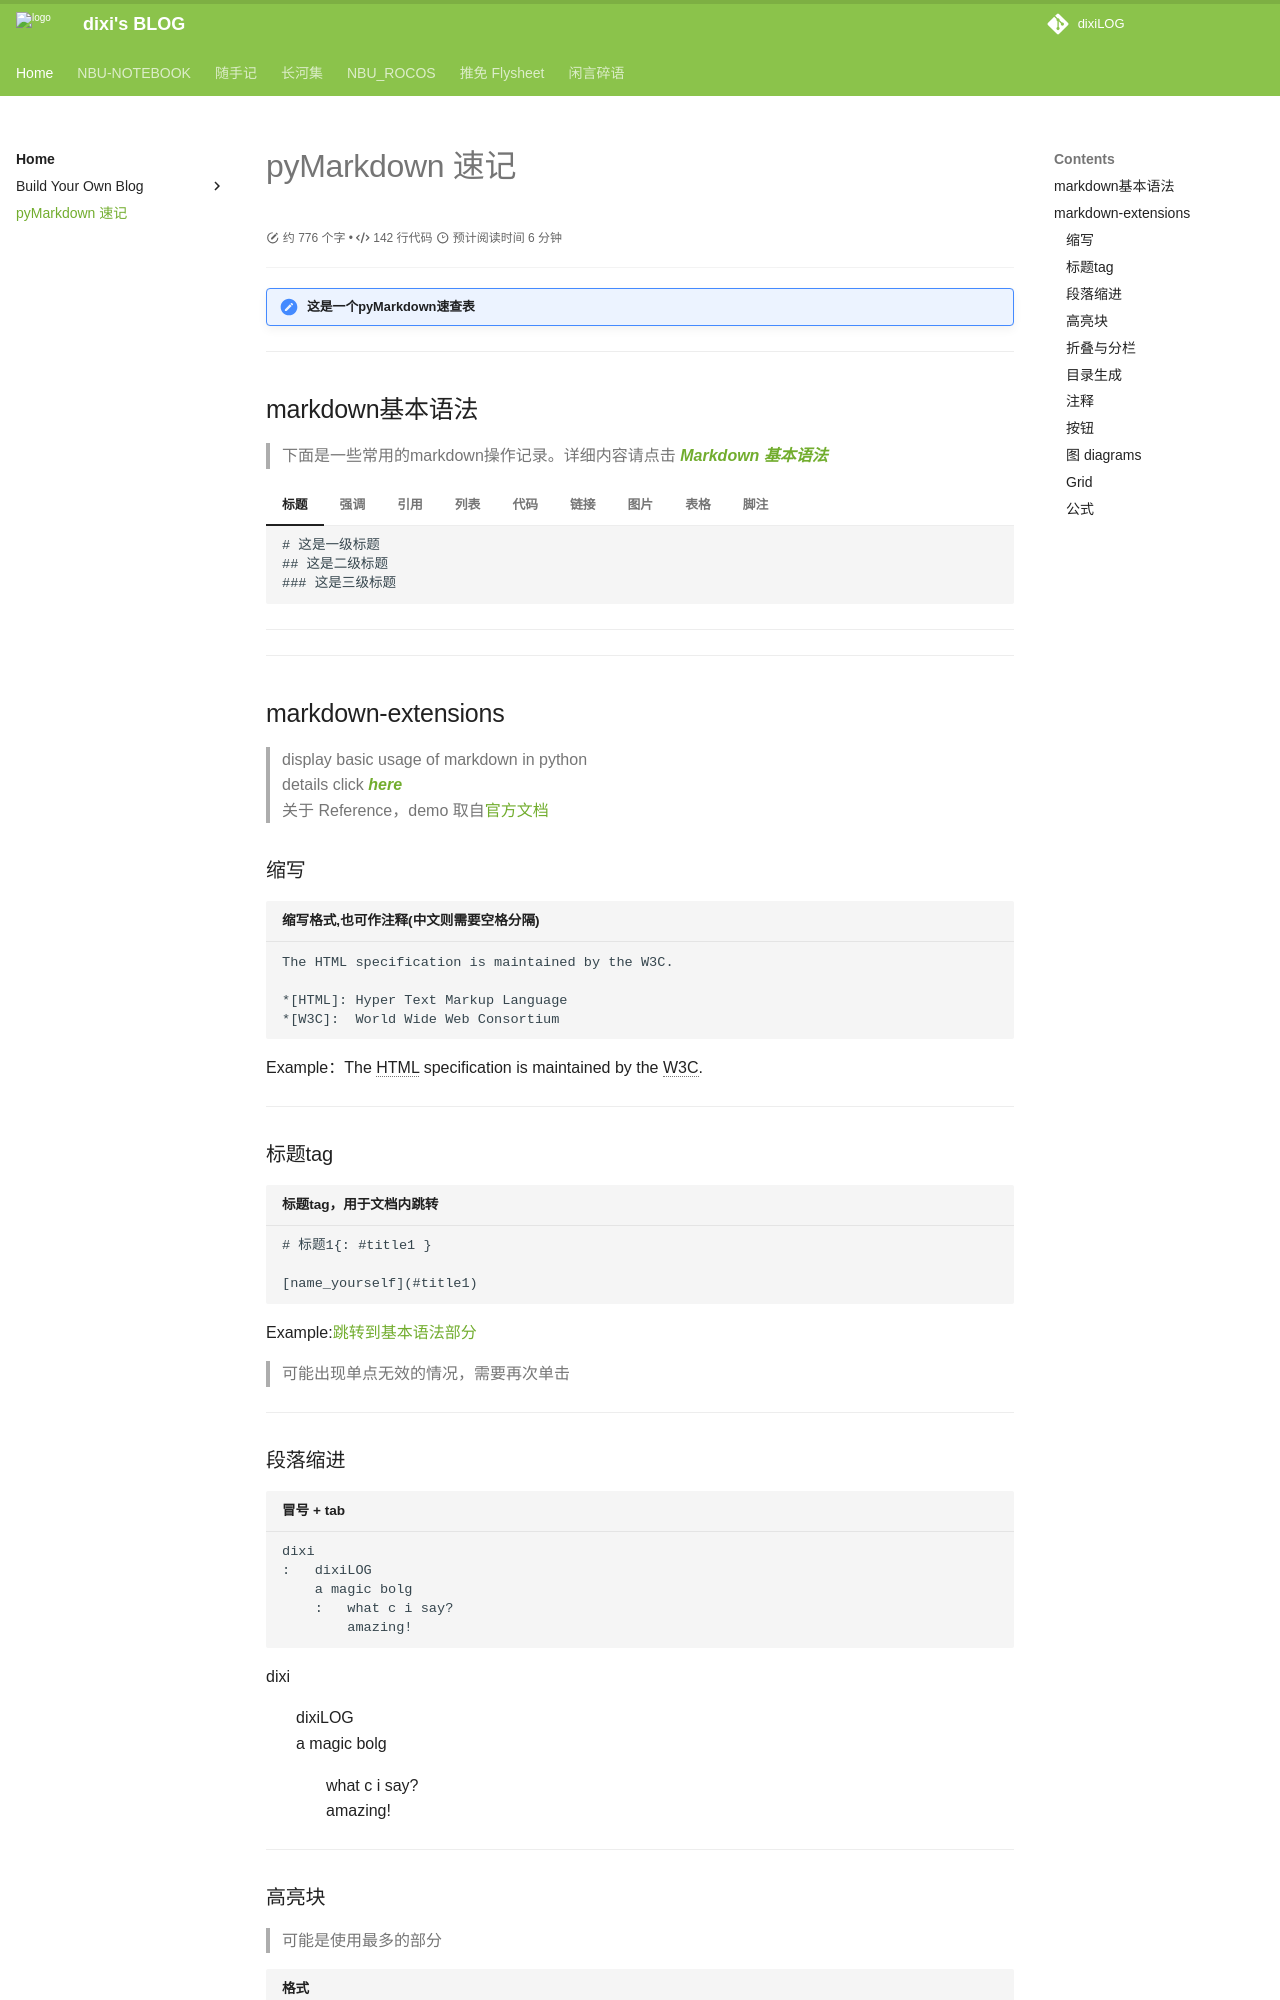

repository: dixiLOG/dixiLOG.github.io · page: build_your_web/markdown 速记/index.html · generator: mkdocs




# pyMarkdown 速记

<div id="progress-container">
  <div id="progress-bar"></div>
</div>

!!! note "这是一个pyMarkdown速查表"

---

## markdown基本语法 {: #基本语法 }

>下面是一些常用的markdown操作记录。详细内容请点击 ***[Markdown 基本语法](https://markdown.com.cn/basic-syntax/)***

=== "标题" 

    ```
    # 这是一级标题
    ## 这是二级标题
    ### 这是三级标题
    ```

=== "强调"

    ```
    *斜体*  
    **粗体**  
    ***斜体加粗***  
    --- 分隔符  
    ~~删除线~~  
    ^^下划线^^
    ==高亮==
    ++shift+alt++ +`A`  
    ```
    
    ``` text title="效果"
    Text can be {--deleted--} and replacement text {++added++}. 
    This can also becombined into {~~one~>a single~~} operation. 
    {==Highlighting==} is also possible {>>and comments can be added inline<<}.
    ```
    ++shift+alt++ +`A`  

=== "引用"
    > 引用内容  

=== "列表"

    ```
    1. 有序列表
         - [x] 无序列表
             - [ ] 缩进
    2. 有序列表
    ```

    3. 有序列表
         - [x] 无序列表
              - [ ] 缩进
    4. 有序列表

=== "代码"

    `单行代码`

    ```text title="代码块标题"
        ```text title="代码块标题"  
        多行代码块  
        ```
    ```

    ```py
    print("hello world")
    ```

    ``` text title="Advanced code block"
        ``` py hl_lines="3-5" title="代码块标题"
        def bubble_sort(items):
            for i in range(len(items)):
                for j in range(len(items) - 1 - i):
                    if items[j] > items[j + 1]:
                        items[j], items[j + 1] = items[j + 1], items[j]
        ```
    ```

    ``` py hl_lines="3-5" title="代码块标题"
    def bubble_sort(items):
        for i in range(len(items)):
            for j in range(len(items) - 1 - i):
                if items[j] > items[j + 1]:
                    items[j], items[j + 1] = items[j + 1], items[j]
    ```

=== "链接"

    ```
    ***[链接名称](链接地址 "悬停label")***
    <直链>
    ```
    ***<span style="border-bottom: 1.5px dashed orange;">[博客地址](https://dixilog.github.io/ "my blog")</span>***

    <https://dixilog.github.io>

=== "图片"
